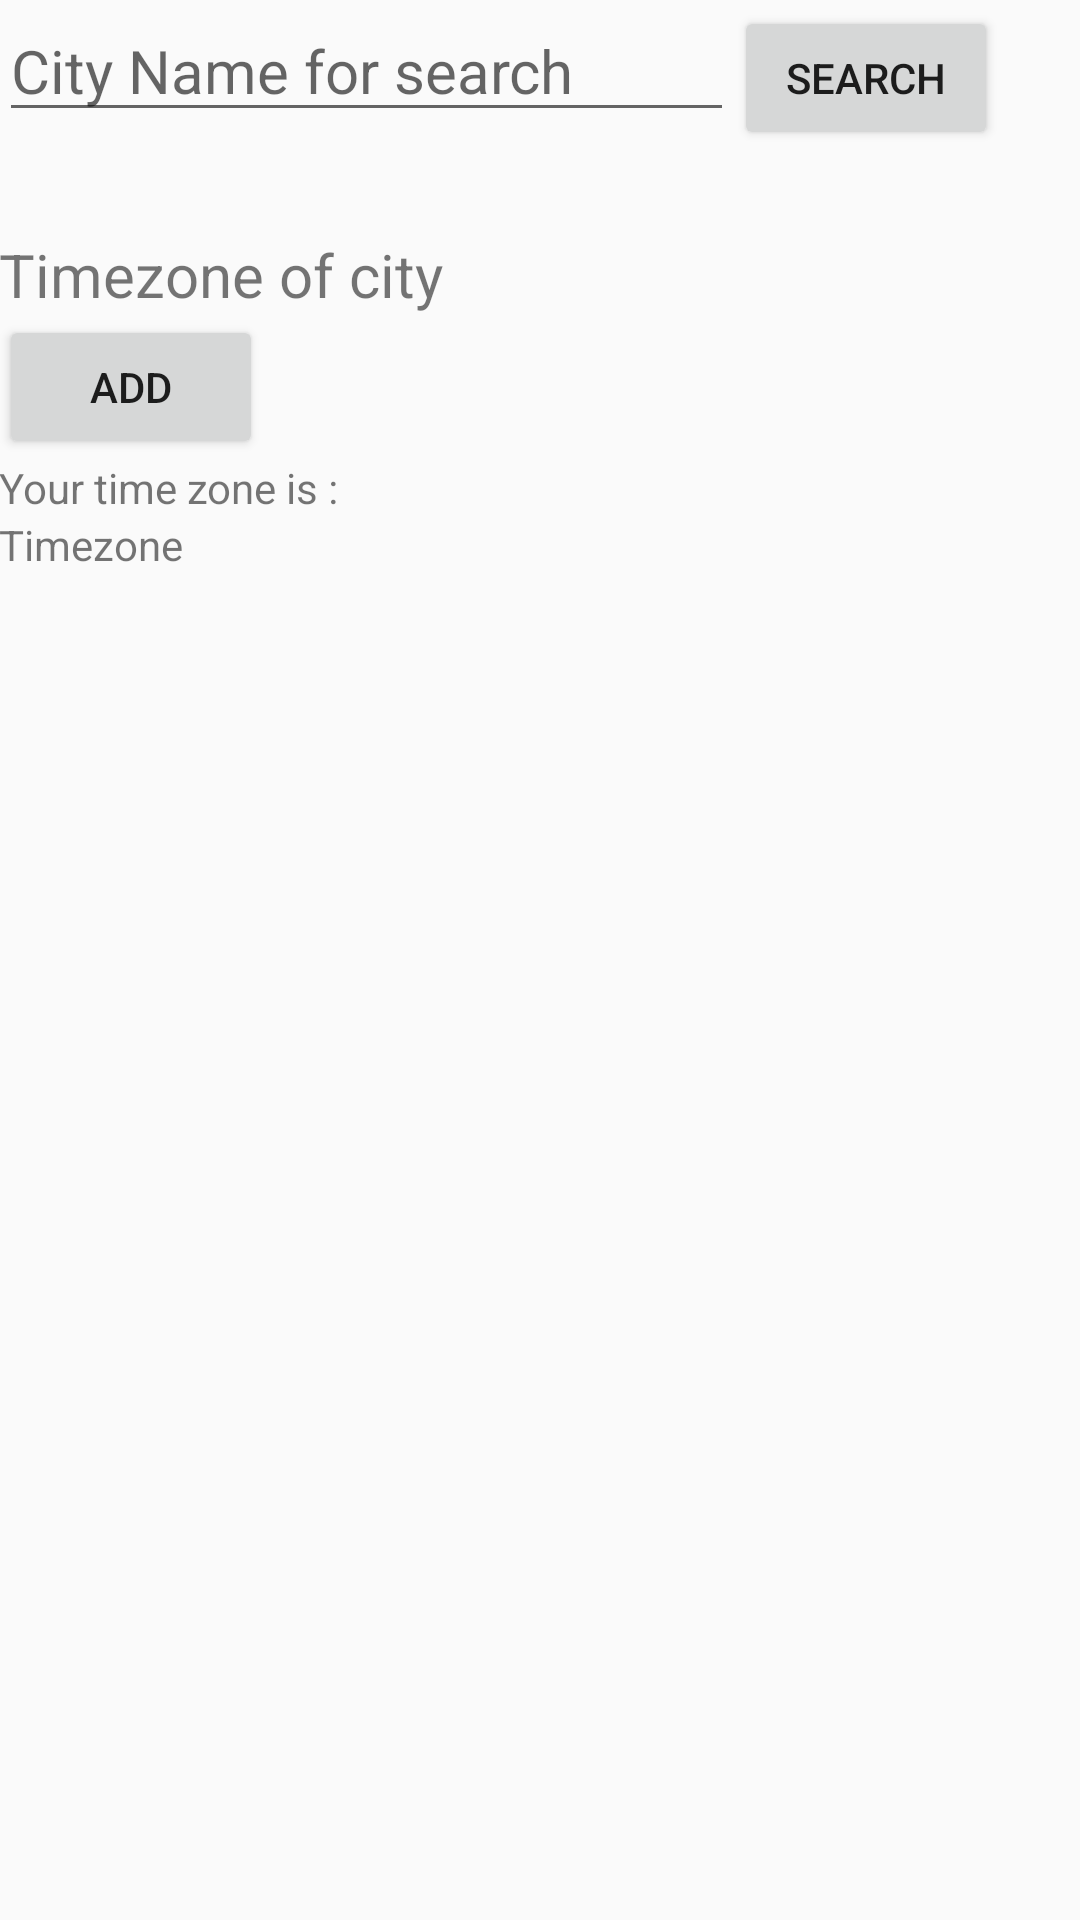

Reconstruct the res/layout file that produces this screen, plus the resources it refers to.
<!-- AndroidManifest.xml: application theme AppTheme -->
<!-- res/layout/content_list_item.xml -->
<?xml version="1.0" encoding="utf-8"?>
<LinearLayout xmlns:android="http://schemas.android.com/apk/res/android"
    xmlns:app="http://schemas.android.com/apk/res-auto"
    xmlns:tools="http://schemas.android.com/tools"
    android:orientation="vertical"
    android:layout_width="match_parent"
    android:layout_height="match_parent"
    android:paddingBottom="@dimen/activity_vertical_margin"
    android:paddingLeft="@dimen/activity_horizontal_margin"
    android:paddingRight="@dimen/activity_horizontal_margin"
    android:paddingTop="@dimen/activity_vertical_margin"
    app:layout_behavior="@string/appbar_scrolling_view_behavior"
    tools:context="com.tmezonetask.list_item"
    tools:showIn="@layout/activity_list_item">

    <LinearLayout
        android:layout_width="wrap_content"
        android:layout_height="wrap_content"
        android:orientation="horizontal">

        <EditText
            android:id="@+id/editSearch"
            android:layout_width="245dp"
            android:layout_height="wrap_content"
            android:textSize="20dip"
            android:hint="City Name for search"
            />
        <Button
            android:id="@+id/buttonSearch"
            android:layout_width="wrap_content"
            android:layout_height="wrap_content"
            android:text="Search"/>
    </LinearLayout>
    <TextView
        android:layout_marginTop="30dp"
        android:layout_width="wrap_content"
        android:layout_height="wrap_content"
        android:id="@+id/textResult"
        android:textSize="20dip"
        android:text="Timezone of city"/>
    <Button
        android:id="@+id/buttonAdd"
        android:layout_width="wrap_content"
        android:layout_height="wrap_content"
        android:text="Add"/>
    <TextView
        android:layout_width="wrap_content"
        android:layout_height="wrap_content"
        android:text="Your time zone is :"/>
    <TextView
        android:layout_width="wrap_content"
        android:layout_height="wrap_content"
        android:id="@+id/textLastTime"
        android:text="Timezone"/>

</LinearLayout>
<!-- res/layout/activity_list_item.xml (included above) -->
<?xml version="1.0" encoding="utf-8"?>
<android.support.design.widget.CoordinatorLayout xmlns:android="http://schemas.android.com/apk/res/android"
    xmlns:app="http://schemas.android.com/apk/res-auto"
    xmlns:tools="http://schemas.android.com/tools"
    android:layout_width="match_parent"
    android:layout_height="match_parent"
    android:fitsSystemWindows="true"
    tools:context="com.tmezonetask.list_item">

    <android.support.design.widget.AppBarLayout
        android:layout_width="match_parent"
        android:layout_height="wrap_content"
        android:theme="@style/AppTheme.AppBarOverlay">

        <android.support.v7.widget.Toolbar
            android:id="@+id/toolbar"
            android:layout_width="match_parent"
            android:layout_height="?attr/actionBarSize"
            android:background="?attr/colorPrimary"
            app:popupTheme="@style/AppTheme.PopupOverlay" />

    </android.support.design.widget.AppBarLayout>

    <include layout="@layout/content_list_item" />

    <android.support.design.widget.FloatingActionButton
        android:id="@+id/fab"
        android:layout_width="wrap_content"
        android:layout_height="wrap_content"
        android:layout_gravity="bottom|end"
        android:layout_margin="@dimen/fab_margin"
        android:src="@android:drawable/ic_dialog_email" />

</android.support.design.widget.CoordinatorLayout>
<!-- resources referenced by this layout -->
<resources>
  <style name="AppTheme.AppBarOverlay" parent="ThemeOverlay.AppCompat.Dark.ActionBar" />
  <style name="AppTheme.PopupOverlay" parent="ThemeOverlay.AppCompat.Light" />
  <style name="AppTheme" parent="Theme.AppCompat.Light.DarkActionBar">
          
          <item name="colorPrimary">@color/colorPrimary</item>
          <item name="colorPrimaryDark">@color/colorPrimaryDark</item>
          <item name="colorAccent">@color/colorAccent</item>
      </style>
  <!-- not gathered from this repository: default colours our renderer supplied (Android Studio template values) -->
  <color name="colorPrimary">#FF6200EE</color>
  <color name="colorPrimaryDark">#FF3700B3</color>
  <color name="colorAccent">#FF03DAC5</color>
</resources>
